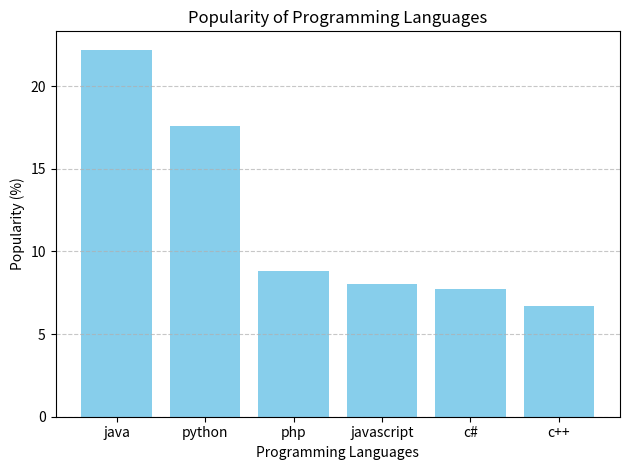

The script that saved this image:
import matplotlib.pyplot as plt

languages = ['java', 'python', 'php', 'javascript', 'c#', 'c++']
popularity = [22.2, 17.6, 8.8, 8.0,7.7, 6.7,]  # ✅ Now 6 items

plt.bar(languages, popularity, color='skyblue')
plt.xlabel("Programming Languages")
plt.ylabel("Popularity (%)")
plt.title("Popularity of Programming Languages")
plt.grid(axis='y', linestyle='--', alpha=0.7)
plt.tight_layout()
plt.savefig("pro161.png")
